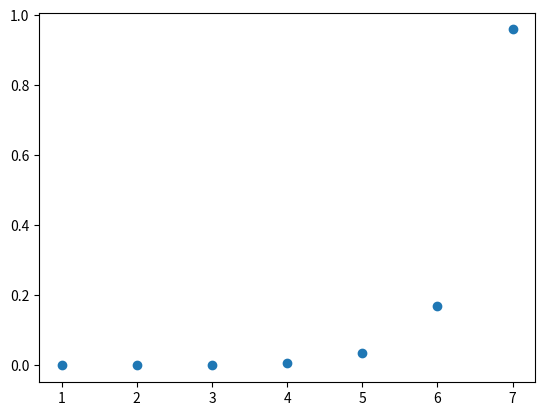

Source code (Python): (Note: this script raises an exception after producing the figure.)
# -*- coding: utf-8 -*-
"""ProyectoIAFinal

Automatically generated by Colaboratory.

Original file is located at
    https://colab.research.google.com/<link-removed>

**Librerías**
"""

#Librerías
import numpy as  np   #Para manipular matrices.
import random
import time
import matplotlib.pyplot as plt

"""**Clases y Funciones**"""

def crearNivelNodo(Nodo, tablero, color):
  if tablero is None:
    return
  else:
    for i in np.arange(0, tablero.shape[1]):

      tab = np.array(tablero)
      tab = introducirFicha(tab, i, color)
      Nodo.agregarNodo(tab)

def crearTablero(numeroColumnas,numeroFilas):
  tableroInicial = np.zeros((numeroColumnas*numeroFilas))
  tableroInicial = tableroInicial.reshape(numeroFilas,numeroColumnas)
  return tableroInicial

def introducirFicha(tablero, columna, color):
  tabAux = tablero
  if(tablero[0][columna] != 0):
    return None
  else:
    for i in np.arange(0,tablero.shape[0]):
      if(i == 4):
        tabAux[i][columna] = color
        break
      elif(tablero[i+1][columna] != 0):
        tabAux[i][columna] = color
        break
  return tabAux

def crearNivel(Arbol, tablero, color):
  for i in np.arange(0, tablero.shape[1]):
    tab = np.array(tablero)
    tab = introducirFicha(tab, i, color)
    Arbol.agregar(tab)

def ganadorHorizontal(tablero):
  contadorConecta3 = 0
  for i in np.arange(tablero.shape[0]):
    linea = ""
    for j in np.arange(tablero.shape[1]):
      linea = linea + str(int(tablero[i][j]))
    if ("111" in linea) or ("222" in linea):
      print("Ganó en Horizontal")
      print(tablero)
      print('\n')
      return tablero
  return None

def ganadorVertical(tablero):
  contadorConecta3 = 0
  for i in np.arange(tablero.shape[1]):
    linea = ""
    for j in np.arange(tablero.shape[0]):
      linea = linea + str(int(tablero[j][i]))
    if ("111" in linea) or ("222" in linea):
      print("Ganó en vertical")
      print(tablero)
      print('\n')
      return tablero
  return None

def ganadorDiagonal(tablero):
  d1 = str(int(tablero[2][0]))+str(int(tablero[3][1]))+str(int(tablero[4][2]))
  if ("111" in d1) or ("222" in d1):
    print("Ganó en diagonal")
    print(tablero)
    print('\n')
    return tablero
  
  d2 = str(int(tablero[1][0]))+str(int(tablero[2][1]))+str(int(tablero[3][2]))+str(int(tablero[4][3]))
  if ("111" in d2) or ("222" in d2):
    print("Ganó en diagonal")
    print(tablero)
    print('\n')
    return tablero
    
  d3 = str(int(tablero[0][0]))+str(int(tablero[1][1]))+str(int(tablero[2][2]))+str(int(tablero[3][3]))+str(int(tablero[4][4]))
  if ("111" in d3) or ("222" in d3):
    print("Ganó en diagonal")
    print(tablero)
    print('\n')
    return tablero
  
  d4 = str(int(tablero[0][1]))+str(int(tablero[1][2]))+str(int(tablero[2][3]))+str(int(tablero[3][4]))+str(int(tablero[4][5]))
  if ("111" in d4) or ("222" in d4):
    print("Ganó en diagonal")
    print(tablero)
    print('\n')
    return tablero 

  d5 = str(int(tablero[0][2]))+str(int(tablero[1][3]))+str(int(tablero[2][4]))+str(int(tablero[3][5]))
  if ("111" in d5) or ("222" in d5):
    print("Ganó en diagonal")
    print(tablero)
    print('\n')
    return tablero 

  d6 = str(int(tablero[0][3]))+str(int(tablero[1][4]))+str(int(tablero[2][5]))
  if ("111" in d6) or ("222" in d6):
    print("Ganó en diagonal")
    print(tablero)
    print('\n')
    return tablero

def hayGanador(tablero):
    if tablero is None:
      return None
    try: 
      if ((ganadorHorizontal(tablero)).any() != None) or ((ganadorVertical(tablero)).any() != None) or ((ganadorDiagonal(tablero)).any() != None):
        return tablero
      else:
        return None
    except:
      return None

def heuristicaHorizontal(tablero):
  if tablero is None:
    return 0
  contadorConecta2 = 0
  for i in np.arange(tablero.shape[0]):
    linea = ""
    for j in np.arange(tablero.shape[1]):
      linea = linea + str(int(tablero[i][j]))
    if ("11" in linea) or ("22" in linea):
      return 1 
  return 0

def heuristicaVertical(tablero):
  if tablero is None:
    return 0  
  contadorConecta2 = 0
  for i in np.arange(tablero.shape[1]):
    linea = ""
    for j in np.arange(tablero.shape[0]):
      linea = linea + str(int(tablero[j][i]))
    if ("11" in linea) or ("22" in linea):
      return 1
  return 0

def heuristicaDiagonal(tablero):
  if tablero is None:
    return 0  
  d1 = str(int(tablero[2][0]))+str(int(tablero[3][1]))+str(int(tablero[4][2]))
  if ("11" in d1) or ("22" in d1):
    return 1
  
  d2 = str(int(tablero[1][0]))+str(int(tablero[2][1]))+str(int(tablero[3][2]))+str(int(tablero[4][3]))
  if ("11" in d2) or ("22" in d2):
    return 1
    
  d3 = str(int(tablero[0][0]))+str(int(tablero[1][1]))+str(int(tablero[2][2]))+str(int(tablero[3][3]))+str(int(tablero[4][4]))
  if ("11" in d3) or ("22" in d3):
    return 1
  
  d4 = str(int(tablero[0][1]))+str(int(tablero[1][2]))+str(int(tablero[2][3]))+str(int(tablero[3][4]))+str(int(tablero[4][5]))
  if ("11" in d4) or ("22" in d4):
    return 1 

  d5 = str(int(tablero[0][2]))+str(int(tablero[1][3]))+str(int(tablero[2][4]))+str(int(tablero[3][5]))
  if ("11" in d5) or ("22" in d5):
    return 1 

  d6 = str(int(tablero[0][3]))+str(int(tablero[1][4]))+str(int(tablero[2][5]))
  if ("11" in d6) or ("22" in d6):
    return 1
  
  return 0

class Nodo: 
  def __init__(self, tablero):
    self.tablero = tablero
    self.n1 = None
    self.n2 = None
    self.n3 = None
    self.n4 = None
    self.n5 = None
    self.n6 = None
    self.heu = 0

  def __agregarNodo2__(self, nodo, tablero):
    if nodo.n1 is None:
      nodo.n1 = Nodo(tablero)
      if (heuristicaHorizontal(tablero)) or (heuristicaVertical(tablero)) or (heuristicaDiagonal(tablero)):
        nodo.n1.heu = 1
    elif nodo.n2 is None:
      nodo.n2 = Nodo(tablero)
      if (heuristicaHorizontal(tablero)) or (heuristicaVertical(tablero)) or (heuristicaDiagonal(tablero)):
        nodo.n2.heu = 1      
    elif nodo.n3 is None:
      nodo.n3 = Nodo(tablero)
      if (heuristicaHorizontal(tablero)) or (heuristicaVertical(tablero)) or (heuristicaDiagonal(tablero)):
        nodo.n3.heu = 1      
    elif nodo.n4 is None:
      nodo.n4 = Nodo(tablero)
      if (heuristicaHorizontal(tablero)) or (heuristicaVertical(tablero)) or (heuristicaDiagonal(tablero)):
        nodo.n4.heu = 1      
    elif nodo.n5 is None:
      nodo.n5 = Nodo(tablero)
      if (heuristicaHorizontal(tablero)) or (heuristicaVertical(tablero)) or (heuristicaDiagonal(tablero)):
        nodo.n5.heu = 1      
    elif nodo.n6 is None:
      nodo.n6 = Nodo(tablero)    
      if (heuristicaHorizontal(tablero)) or (heuristicaVertical(tablero)) or (heuristicaDiagonal(tablero)):
        nodo.n6.heu = 1      



  def __agregarNivelNodoss__(self, nodo, color):
    if nodo is None:
      return
    if nodo.n1 is None:
      crearNivelNodo(nodo, nodo.tablero, color)
      return
    else:
      self.__agregarNivelNodoss__(nodo.n1 ,color)
      self.__agregarNivelNodoss__(nodo.n2 ,color)
      self.__agregarNivelNodoss__(nodo.n3 ,color)
      self.__agregarNivelNodoss__(nodo.n4 ,color)
      self.__agregarNivelNodoss__(nodo.n5 ,color)
      self.__agregarNivelNodoss__(nodo.n6 ,color)
      return

#  def __busquedaProfundidadN__(self, nodo):
#    if (nodo is None) or (nodo.tablero is None) :
#      return                                  
#    else:
#      if nodo.n1 != None
    

  def __guardarHijos__(self, nodo, arregloNodos):
    if nodo.n1 != None:
      arregloNodos.append(nodo.n1)
    if nodo.n2 != None:
      arregloNodos.append(nodo.n2)
    if nodo.n3 != None:
      arregloNodos.append(nodo.n3)
    if nodo.n4 != None:
      arregloNodos.append(nodo.n4)
    if nodo.n5 != None:
      arregloNodos.append(nodo.n5)
    if nodo.n6 != None:
      arregloNodos.append(nodo.n6) 
    return   


  def __primeroMejor__(self, arregloNodos):
    for nodo in arregloNodos:
      try:
        if (hayGanador(nodo.tablero)).any() != None:
          return
      except: 
        None
    newArray = []
    for nodoI in arregloNodos:
      self.__guardarHijos__(nodoI, newArray)
    queue = []
    for nodoII in newArray:
      if nodoII.heu == 1:
        queue.append(nodoII)
    if queue == []:
      queue = newArray
    if(queue == []):
      return
    else:
      self.__primeroMejor__(queue)
      
  
  def __hillClimbing__(self, arregloNodos):
    for nodo in arregloNodos:
      try:
        if (hayGanador(nodo.tablero)).any() != None:
          return
      except: 
        None
    newArray = []
    for nodoI in arregloNodos:
      self.__guardarHijos__(nodoI, newArray)
    queue = []
    for nodoII in newArray:
      if nodoII.heu == 1:
        queue.append(nodoII)
    if queue == []:
      queue = newArray
    if(queue == []):
      return
    else:
      nodos = []
      tiempos = []
      for nodo in queue:
        inicio = time.time()
        self.__hillClimbing__([nodo])
        fin = time.time()
        nodos.append(nodo)
        tiempos.append((inicio-fin))
      nodos = np.array(nodos)
      tiempos = np.tiempos(tiempos)
      hayGanador(nodos[argmin(tiempos)])
  
    

  def __busquedaAnchura__(self, arregloNodos):
    newArray = []
    for nodoI in arregloNodos:
      self.__guardarHijos__(nodoI, newArray)
    for nodoII in newArray:
      try:
        if (hayGanador(nodoII.tablero)).any() != None:
          return
      except:
        None
    if(newArray == []):
      return
    else:
      self.__busquedaAnchura__(newArray)



  def agregarNodo(self, tablero):
    self.__agregarNodo2__(self, tablero)   
  
  def agregarNivelNodos(self, color):
    self.__agregarNivelNodoss__(self, color)
  
  def busquedaProfundidadN(self):
    self.__busquedaProfundidadN__(self)

  def busquedaAnchura(self):
    arregloNodo = []
    arregloNodo.append(self)
    self.__busquedaAnchura__(arregloNodo)

#  def __busquedaProfundidadN__(self, nodo):
    
#    if nodo.n1 != None:
#      if hayGanador(nodo.n1.tablero) is None:
#        self.__busquedaProfundidadN__(nodo.n1)
#      else:
#        exit()        

#    if nodo.n2 != None:
#      if hayGanador(nodo.n2.tablero) is None:
#        self.__busquedaProfundidadN__(nodo.n2)
#      else:
#        exit()      

#    if nodo.n3 != None:
#      if hayGanador(nodo.n3.tablero) is None:
#        self.__busquedaProfundidadN__(nodo.n3)    
#      else:
#        exit()

#    if nodo.n4 != None:
#      if hayGanador(nodo.n4.tablero) is None:
#        self.__busquedaProfundidadN__(nodo.n4) 
#      else:
#        exit()   

#    if nodo.n5 != None:
#      if hayGanador(nodo.n5.tablero) is None:
#        self.__busquedaProfundidadN__(nodo.n5)     
#      else:
#        exit()       

#    if nodo.n6 != None:
#      if hayGanador(nodo.n6.tablero) is None:
#        self.__busquedaProfundidadN__(nodo.n6)   
#      else:
#        exit()

class Arbol:
  def __init__(self, tablero):
    self.raiz = Nodo(tablero)
  
  def __agregarNodo__(self, nodo, tablero):
    if nodo.n1 is None:
      nodo.n1 = Nodo(tablero)
    elif nodo.n2 is None:
      nodo.n2 = Nodo(tablero)
    elif nodo.n3 is None:
      nodo.n3 = Nodo(tablero)
    elif nodo.n4 is None:
      nodo.n4 = Nodo(tablero)
    elif nodo.n5 is None:
      nodo.n5 = Nodo(tablero)
    elif nodo.n6 is None:
      nodo.n6 = Nodo(tablero)        

  def agregar(self, tablero):
    self.__agregarNodo__(self.raiz, tablero)

"""**Cuerpo de la matriz**"""

#Casilla vacía    -> 0
#Casilla roja     -> 1
#Casilla amarilla -> 2


#Creación de la raíz
profundidad = 7

iter = 0
registroTiempos = []
xtiempo = []


numeroColumnas = 6
numeroFilas    = 5



start = time.time()
arbol = Arbol(crearTablero(numeroColumnas,numeroFilas))
stop = time.time()
iter = iter+1
xtiempo.append(iter)
registroTiempos.append((stop-start))


#Creación del primer nivel
start = time.time()
crearNivel(arbol, arbol.raiz.tablero, 1)
stop = time.time()
iter = iter+1
xtiempo.append(iter)
registroTiempos.append((stop-start))


flag = 1
for i in np.arange((profundidad-2)):
  start = time.time()
  if(flag == 1):
    flag = 2
  elif(flag == 2):
    flag = 1

  newTree = arbol.raiz
  for i in np.arange(numeroColumnas):
    varString = "treeTmp = newTree.n"+str(i+1)
    exec(varString)
    treeTmp.agregarNivelNodos(flag)
  stop = time.time()
  iter = iter+1
  xtiempo.append(iter)
  registroTiempos.append((stop-start))

for tiempo in registroTiempos:
  print(tiempo)

aTiempos = np.array(registroTiempos)
aTiempos.shape

axTiempos = np.array(xtiempo)
axTiempos.shape

print(axTiempos)

# Crear la figura y los ejes
fig, ax = plt.subplots()
# [redacted]
ax.scatter(x =axTiempos , y =  aTiempos)
# Guardar el gráfico en formato png
plt.savefig('diagrama-dispersion.png')
# Mostrar el gráfico
plt.show()

"""import matplotlib.pyplot as plt
fig, ax = plt.subplots()
ax.scatter(xtiempo, registroTiempos)



"""

a = Nodo
a.busquedaProfundidadN(arbol.raiz)